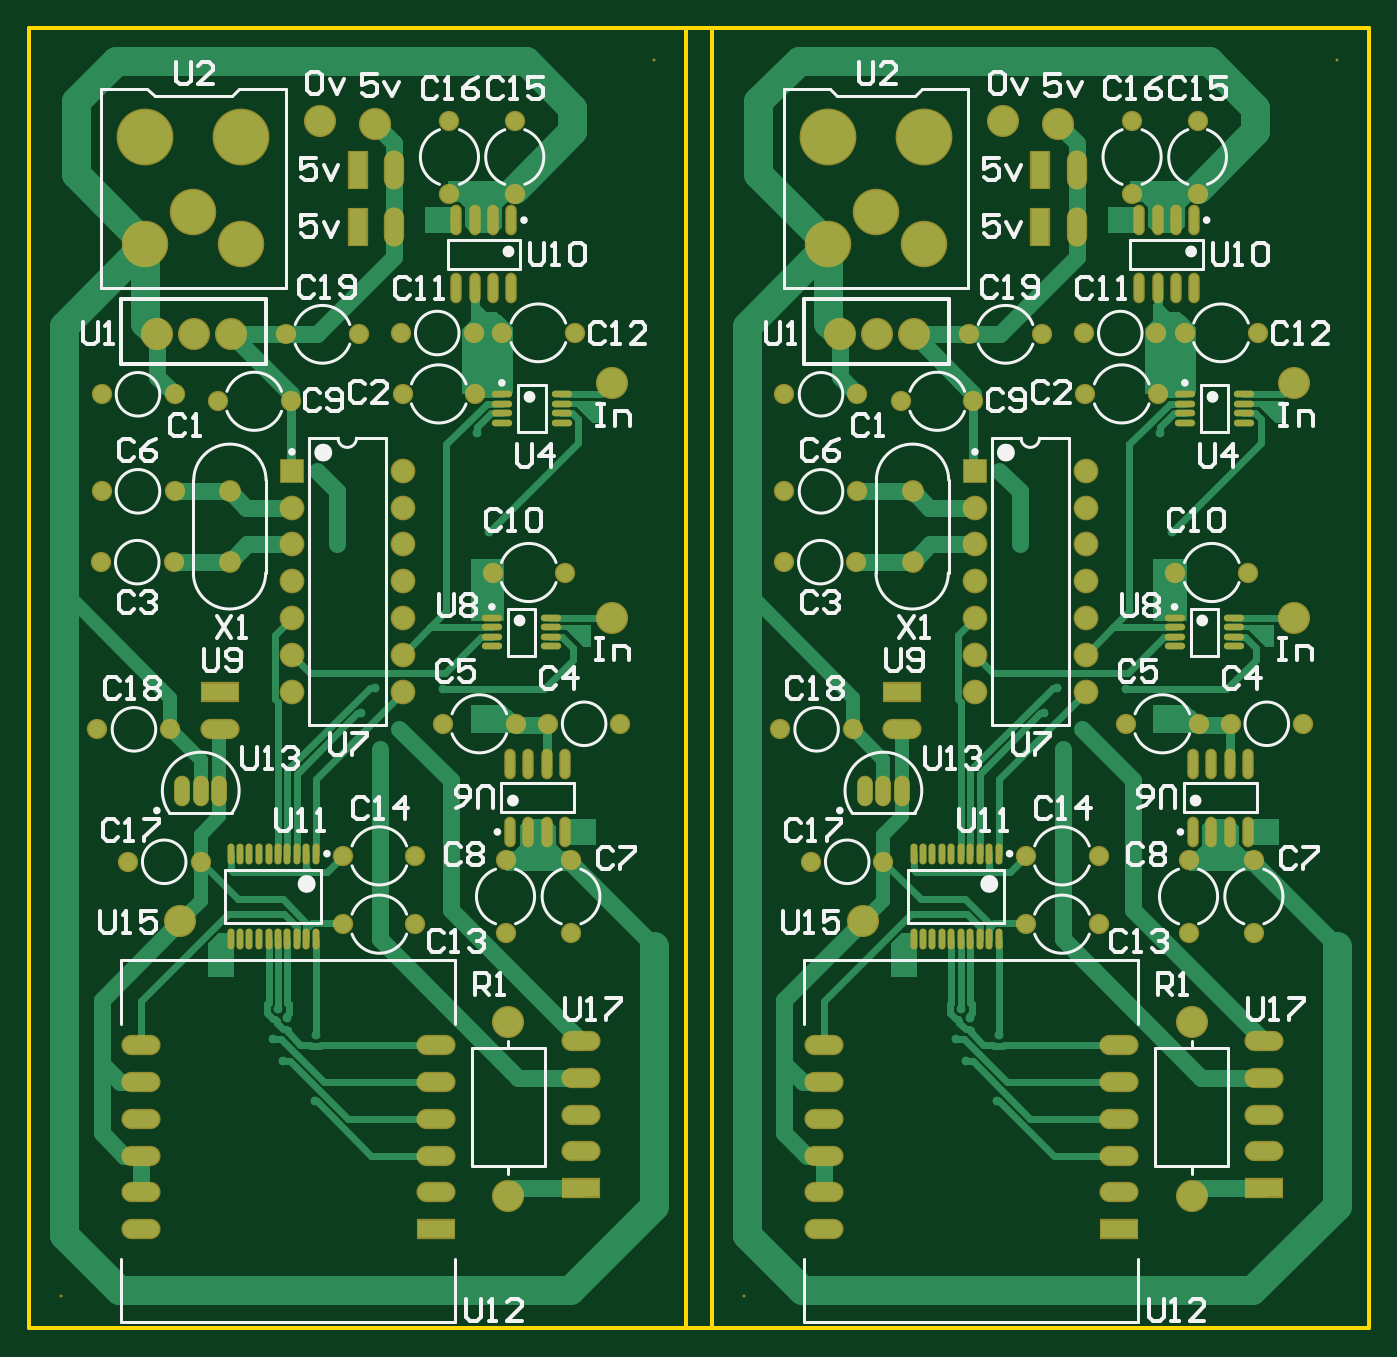
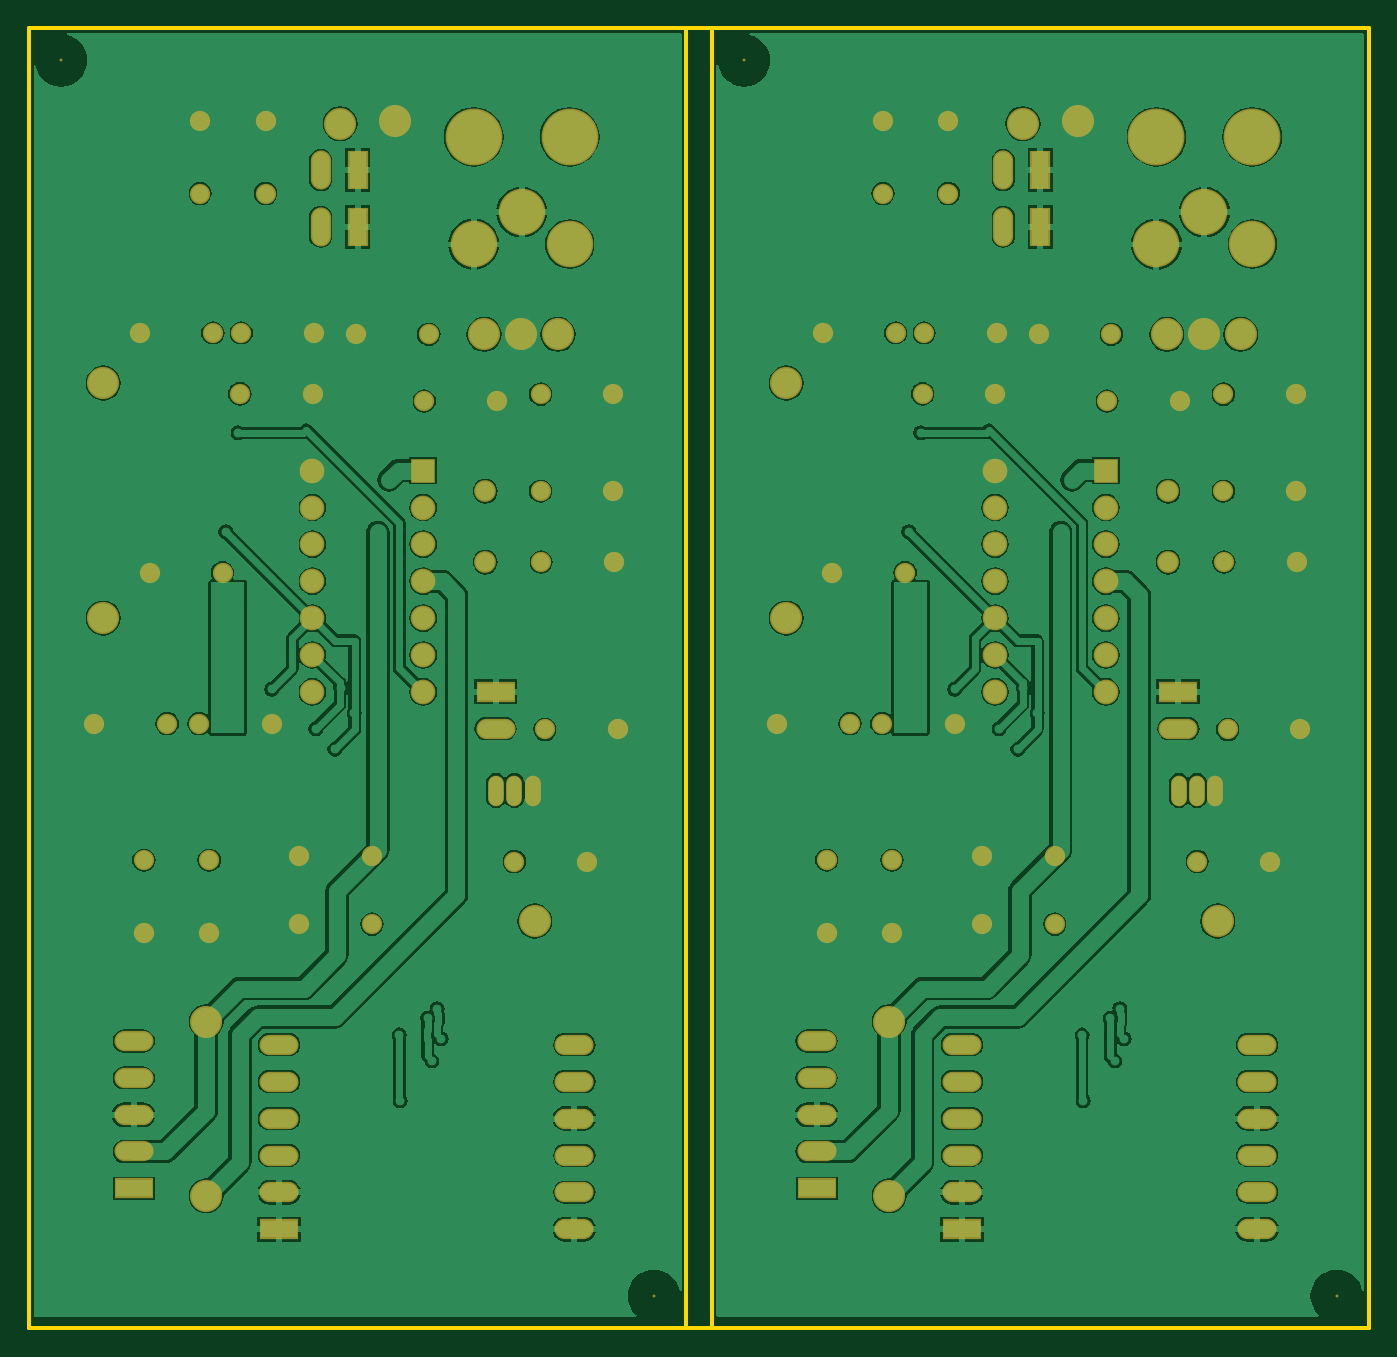
Circuit board: 9 layer files. Board 92.2 x 89.5 mm.
- bottom_copper: MotorBoardPanelV2.GBL (75476 bytes)
- bottom_silk: MotorBoardPanelV2.GBO (835 bytes)
- paste: MotorBoardPanelV2.GBP (1209 bytes)
- bottom_mask: MotorBoardPanelV2.GBS (4165 bytes)
- outline: MotorBoardPanelV2.GM1 (1074 bytes)
- top_copper: MotorBoardPanelV2.GTL (17179 bytes)
- top_silk: MotorBoardPanelV2.GTO (24185 bytes)
- paste: MotorBoardPanelV2.GTP (2818 bytes)
- top_mask: MotorBoardPanelV2.GTS (5819 bytes)

=== bottom_copper: MotorBoardPanelV2.GBL (75476 bytes, source omitted) ===
=== bottom_silk: MotorBoardPanelV2.GBO ===
%FSLAX23Y23*%
%MOIN*%
G70*
G01*
G75*
G04 Layer_Color=32896*
%ADD10O,0.024X0.075*%
%ADD11O,0.055X0.018*%
%ADD12O,0.018X0.055*%
%ADD13C,0.018*%
%ADD14C,0.047*%
%ADD15C,0.039*%
%ADD16C,0.024*%
%ADD17C,0.079*%
%ADD18R,0.098X0.047*%
%ADD19O,0.098X0.047*%
%ADD20C,0.047*%
%ADD21C,0.079*%
%ADD22C,0.118*%
%ADD23C,0.146*%
%ADD24C,0.051*%
%ADD25C,0.059*%
%ADD26R,0.059X0.059*%
%ADD27O,0.039X0.079*%
%ADD28O,0.039X0.079*%
%ADD29R,0.047X0.098*%
%ADD30O,0.047X0.098*%
%ADD31C,0.024*%
%ADD32C,0.008*%
%ADD33C,0.016*%
%ADD34C,0.010*%
%ADD35C,0.010*%
%ADD36O,0.031X0.083*%
%ADD37O,0.019X0.057*%
%ADD38C,0.008*%
%ADD39R,0.106X0.055*%
%ADD40O,0.106X0.055*%
%ADD41C,0.055*%
%ADD42C,0.087*%
%ADD43C,0.126*%
%ADD44C,0.154*%
%ADD45C,0.067*%
%ADD46R,0.067X0.067*%
%ADD47O,0.043X0.083*%
%ADD48O,0.043X0.083*%
%ADD49R,0.055X0.106*%
%ADD50O,0.055X0.106*%
M02*

=== paste: MotorBoardPanelV2.GBP ===
%FSLAX44Y44*%
%MOMM*%
G71*
G01*
G75*
G04 Layer_Color=128*
%ADD10O,1.4000X0.4500*%
%ADD11O,0.4500X1.4000*%
%ADD12O,0.6000X1.9000*%
%ADD13C,1.2000*%
%ADD14C,0.4500*%
%ADD15C,2.0000*%
%ADD16C,0.6000*%
%ADD17C,1.0000*%
%ADD18C,0.2500*%
%ADD19C,2.0000*%
%ADD20O,1.2000X2.5000*%
%ADD21R,1.2000X2.5000*%
%ADD22C,1.2000*%
%ADD23O,1.0000X2.0000*%
%ADD24O,1.0000X2.0000*%
%ADD25R,1.5000X1.5000*%
%ADD26C,1.5000*%
%ADD27C,1.3000*%
%ADD28C,3.0000*%
%ADD29C,3.7000*%
%ADD30R,2.5000X1.2000*%
%ADD31O,2.5000X1.2000*%
%ADD32C,0.6200*%
%ADD33C,0.4000*%
%ADD34C,0.2000*%
%ADD35C,0.2540*%
%ADD36O,0.4900X1.4400*%
%ADD37O,0.8000X2.1000*%
%ADD38C,2.2000*%
%ADD39O,1.4000X2.7000*%
%ADD40R,1.4000X2.7000*%
%ADD41C,1.4000*%
%ADD42O,1.1000X2.1000*%
%ADD43O,1.1000X2.1000*%
%ADD44R,1.7000X1.7000*%
%ADD45C,1.7000*%
%ADD46C,3.2000*%
%ADD47C,3.9000*%
%ADD48R,2.7000X1.4000*%
%ADD49O,2.7000X1.4000*%
%ADD50C,0.2000*%
D18*
X451500Y894500D02*
X470000D01*
X451750Y0D02*
X470250D01*
X-0Y-0D02*
X452000Y-0D01*
X0Y894500D02*
X452000Y894500D01*
X-0Y-0D02*
X0Y894500D01*
X452000Y-0D02*
X452000Y894500D01*
X470000Y-0D02*
X922000Y-0D01*
X470000Y894500D02*
X922000Y894500D01*
X470000Y-0D02*
X470000Y894500D01*
X922000Y-0D02*
X922000Y894500D01*
M02*

=== bottom_mask: MotorBoardPanelV2.GBS ===
%FSLAX23Y23*%
%MOIN*%
G70*
G01*
G75*
G04 Layer_Color=16711935*
%ADD10O,0.024X0.075*%
%ADD11O,0.055X0.018*%
%ADD12O,0.018X0.055*%
%ADD13C,0.018*%
%ADD14C,0.047*%
%ADD15C,0.039*%
%ADD16C,0.024*%
%ADD17C,0.079*%
%ADD18R,0.098X0.047*%
%ADD19O,0.098X0.047*%
%ADD20C,0.047*%
%ADD21C,0.079*%
%ADD22C,0.118*%
%ADD23C,0.146*%
%ADD24C,0.051*%
%ADD25C,0.059*%
%ADD26R,0.059X0.059*%
%ADD27O,0.039X0.079*%
%ADD28O,0.039X0.079*%
%ADD29R,0.047X0.098*%
%ADD30O,0.047X0.098*%
%ADD31C,0.024*%
%ADD32C,0.008*%
%ADD33C,0.016*%
%ADD34C,0.010*%
%ADD35C,0.010*%
%ADD36O,0.031X0.083*%
%ADD37O,0.019X0.057*%
%ADD38C,0.008*%
%ADD39R,0.106X0.055*%
%ADD40O,0.106X0.055*%
%ADD41C,0.055*%
%ADD42C,0.087*%
%ADD43C,0.126*%
%ADD44C,0.154*%
%ADD45C,0.067*%
%ADD46R,0.067X0.067*%
%ADD47O,0.043X0.083*%
%ADD48O,0.043X0.083*%
%ADD49R,0.055X0.106*%
%ADD50O,0.055X0.106*%
D25*
X543Y2267D02*
D03*
Y2075D02*
D03*
X2394Y2267D02*
D03*
Y2075D02*
D03*
D38*
X1693Y3435D02*
D03*
X87Y87D02*
D03*
X3543Y3435D02*
D03*
X1937Y87D02*
D03*
D39*
X1102Y267D02*
D03*
X516Y1724D02*
D03*
X1496Y378D02*
D03*
X2953Y267D02*
D03*
X2366Y1724D02*
D03*
X3347Y378D02*
D03*
D40*
X1102Y367D02*
D03*
Y467D02*
D03*
Y567D02*
D03*
Y667D02*
D03*
Y767D02*
D03*
X302Y267D02*
D03*
Y367D02*
D03*
Y467D02*
D03*
Y567D02*
D03*
Y667D02*
D03*
Y767D02*
D03*
X516Y1624D02*
D03*
X1496Y778D02*
D03*
Y678D02*
D03*
Y578D02*
D03*
Y478D02*
D03*
X2953Y367D02*
D03*
Y467D02*
D03*
Y567D02*
D03*
Y667D02*
D03*
Y767D02*
D03*
X2153Y267D02*
D03*
Y367D02*
D03*
Y467D02*
D03*
Y567D02*
D03*
Y667D02*
D03*
Y767D02*
D03*
X2366Y1624D02*
D03*
X3347Y778D02*
D03*
Y678D02*
D03*
Y578D02*
D03*
Y478D02*
D03*
D41*
X1291Y1070D02*
D03*
Y1267D02*
D03*
X1469Y1070D02*
D03*
Y1267D02*
D03*
X197Y2267D02*
D03*
X394D02*
D03*
X195Y2075D02*
D03*
X392D02*
D03*
X1122Y1637D02*
D03*
X1319D02*
D03*
X1602D02*
D03*
X1406D02*
D03*
X1453Y2047D02*
D03*
X1256D02*
D03*
X1008Y2696D02*
D03*
X1205D02*
D03*
X1139Y3271D02*
D03*
Y3074D02*
D03*
X1316Y3271D02*
D03*
Y3074D02*
D03*
X197Y2530D02*
D03*
X394D02*
D03*
X894Y2693D02*
D03*
X697D02*
D03*
X185Y1622D02*
D03*
X382D02*
D03*
X268Y1263D02*
D03*
X465D02*
D03*
X1047Y1094D02*
D03*
X850D02*
D03*
Y1279D02*
D03*
X1047D02*
D03*
X1012Y2531D02*
D03*
X1209D02*
D03*
X1478Y2696D02*
D03*
X1281D02*
D03*
X512Y2511D02*
D03*
X709D02*
D03*
X3142Y1070D02*
D03*
Y1267D02*
D03*
X3319Y1070D02*
D03*
Y1267D02*
D03*
X2047Y2267D02*
D03*
X2244D02*
D03*
X2045Y2075D02*
D03*
X2242D02*
D03*
X2972Y1637D02*
D03*
X3169D02*
D03*
X3453D02*
D03*
X3256D02*
D03*
X3303Y2047D02*
D03*
X3106D02*
D03*
X2858Y2696D02*
D03*
X3055D02*
D03*
X2989Y3271D02*
D03*
Y3074D02*
D03*
X3167Y3271D02*
D03*
Y3074D02*
D03*
X2047Y2530D02*
D03*
X2244D02*
D03*
X2744Y2693D02*
D03*
X2547D02*
D03*
X2035Y1622D02*
D03*
X2232D02*
D03*
X2118Y1263D02*
D03*
X2315D02*
D03*
X2898Y1094D02*
D03*
X2701D02*
D03*
Y1279D02*
D03*
X2898D02*
D03*
X2862Y2531D02*
D03*
X3059D02*
D03*
X3329Y2696D02*
D03*
X3132D02*
D03*
X2362Y2511D02*
D03*
X2559D02*
D03*
D42*
X937Y3263D02*
D03*
X787Y3271D02*
D03*
X1299Y830D02*
D03*
Y358D02*
D03*
X346Y2693D02*
D03*
X446D02*
D03*
X546D02*
D03*
X409Y1102D02*
D03*
X1579Y2560D02*
D03*
Y1924D02*
D03*
X2787Y3263D02*
D03*
X2638Y3271D02*
D03*
X3150Y830D02*
D03*
Y358D02*
D03*
X2197Y2693D02*
D03*
X2297D02*
D03*
X2397D02*
D03*
X2260Y1102D02*
D03*
X3429Y2560D02*
D03*
Y1924D02*
D03*
D43*
X575Y2937D02*
D03*
X445Y3023D02*
D03*
X315Y2937D02*
D03*
X2425D02*
D03*
X2295Y3023D02*
D03*
X2165Y2937D02*
D03*
D44*
X575Y3228D02*
D03*
X315D02*
D03*
X2425D02*
D03*
X2165D02*
D03*
D45*
X1012Y1723D02*
D03*
Y1823D02*
D03*
Y1923D02*
D03*
Y2023D02*
D03*
Y2123D02*
D03*
Y2223D02*
D03*
Y2323D02*
D03*
X712Y1723D02*
D03*
Y1823D02*
D03*
Y1923D02*
D03*
Y2023D02*
D03*
Y2123D02*
D03*
Y2223D02*
D03*
X2863Y1723D02*
D03*
Y1823D02*
D03*
Y1923D02*
D03*
Y2023D02*
D03*
Y2123D02*
D03*
Y2223D02*
D03*
Y2323D02*
D03*
X2563Y1723D02*
D03*
Y1823D02*
D03*
Y1923D02*
D03*
Y2023D02*
D03*
Y2123D02*
D03*
Y2223D02*
D03*
D46*
X712Y2323D02*
D03*
X2563D02*
D03*
D47*
X415Y1456D02*
D03*
X465D02*
D03*
X2265D02*
D03*
X2315D02*
D03*
D48*
X515D02*
D03*
X2365D02*
D03*
D49*
X890Y2984D02*
D03*
X890Y3137D02*
D03*
X2740Y2984D02*
D03*
X2740Y3137D02*
D03*
D50*
X990Y2984D02*
D03*
X990Y3137D02*
D03*
X2840Y2984D02*
D03*
X2840Y3137D02*
D03*
M02*

=== outline: MotorBoardPanelV2.GM1 ===
%FSLAX23Y23*%
%MOIN*%
G70*
G01*
G75*
G04 Layer_Color=16711935*
%ADD10O,0.024X0.075*%
%ADD11O,0.055X0.018*%
%ADD12O,0.018X0.055*%
%ADD13C,0.018*%
%ADD14C,0.047*%
%ADD15C,0.039*%
%ADD16C,0.024*%
%ADD17C,0.079*%
%ADD18R,0.098X0.047*%
%ADD19O,0.098X0.047*%
%ADD20C,0.047*%
%ADD21C,0.079*%
%ADD22C,0.118*%
%ADD23C,0.146*%
%ADD24C,0.051*%
%ADD25C,0.059*%
%ADD26R,0.059X0.059*%
%ADD27O,0.039X0.079*%
%ADD28O,0.039X0.079*%
%ADD29R,0.047X0.098*%
%ADD30O,0.047X0.098*%
%ADD31C,0.024*%
%ADD32C,0.008*%
%ADD33C,0.016*%
%ADD34C,0.010*%
%ADD35C,0.010*%
%ADD36O,0.031X0.083*%
%ADD37O,0.019X0.057*%
%ADD38C,0.008*%
%ADD39R,0.106X0.055*%
%ADD40O,0.106X0.055*%
%ADD41C,0.055*%
%ADD42C,0.087*%
%ADD43C,0.126*%
%ADD44C,0.154*%
%ADD45C,0.067*%
%ADD46R,0.067X0.067*%
%ADD47O,0.043X0.083*%
%ADD48O,0.043X0.083*%
%ADD49R,0.055X0.106*%
%ADD50O,0.055X0.106*%
D34*
X1779Y0D02*
X1851D01*
X1778Y3522D02*
X1850D01*
X1780Y-0D02*
X1780Y3522D01*
X-0Y-0D02*
X0Y3522D01*
X1780Y3522D01*
X-0Y-0D02*
X1780Y-0D01*
X3630D02*
X3630Y3522D01*
X1850Y-0D02*
X1850Y3522D01*
X3630Y3522D01*
X1850Y-0D02*
X3630Y-0D01*
M02*

=== top_copper: MotorBoardPanelV2.GTL (17179 bytes, source omitted) ===
=== top_silk: MotorBoardPanelV2.GTO (24185 bytes, source omitted) ===
=== paste: MotorBoardPanelV2.GTP ===
%FSLAX44Y44*%
%MOMM*%
G71*
G01*
G75*
G04 Layer_Color=8421504*
%ADD10O,1.4000X0.4500*%
%ADD11O,0.4500X1.4000*%
%ADD12O,0.6000X1.9000*%
%ADD13C,1.2000*%
%ADD14C,0.4500*%
%ADD15C,2.0000*%
%ADD16C,0.6000*%
%ADD17C,1.0000*%
%ADD18C,0.2500*%
%ADD19C,2.0000*%
%ADD20O,1.2000X2.5000*%
%ADD21R,1.2000X2.5000*%
%ADD22C,1.2000*%
%ADD23O,1.0000X2.0000*%
%ADD24O,1.0000X2.0000*%
%ADD25R,1.5000X1.5000*%
%ADD26C,1.5000*%
%ADD27C,1.3000*%
%ADD28C,3.0000*%
%ADD29C,3.7000*%
%ADD30R,2.5000X1.2000*%
%ADD31O,2.5000X1.2000*%
%ADD32C,0.6200*%
%ADD33C,0.4000*%
%ADD34C,0.2000*%
%ADD35C,0.2540*%
D10*
X359500Y469150D02*
D03*
Y475650D02*
D03*
Y482150D02*
D03*
Y488650D02*
D03*
X318500Y469150D02*
D03*
Y475650D02*
D03*
Y482150D02*
D03*
Y488650D02*
D03*
X366500Y623150D02*
D03*
Y629650D02*
D03*
Y636150D02*
D03*
Y642650D02*
D03*
X325500Y623150D02*
D03*
Y629650D02*
D03*
Y636150D02*
D03*
Y642650D02*
D03*
X829500Y469150D02*
D03*
Y475650D02*
D03*
Y482150D02*
D03*
Y488650D02*
D03*
X788500Y469150D02*
D03*
Y475650D02*
D03*
Y482150D02*
D03*
Y488650D02*
D03*
X836500Y623150D02*
D03*
Y629650D02*
D03*
Y636150D02*
D03*
Y642650D02*
D03*
X795500Y623150D02*
D03*
Y629650D02*
D03*
Y636150D02*
D03*
Y642650D02*
D03*
D11*
X197250Y326511D02*
D03*
X190750D02*
D03*
X184250D02*
D03*
X177750D02*
D03*
X171250D02*
D03*
X164750D02*
D03*
X158250D02*
D03*
X151750D02*
D03*
X145250D02*
D03*
X138750D02*
D03*
X197250Y267511D02*
D03*
X190750D02*
D03*
X184250D02*
D03*
X177750D02*
D03*
X171250D02*
D03*
X164750D02*
D03*
X158250D02*
D03*
X151750D02*
D03*
X145250D02*
D03*
X138750D02*
D03*
X667250Y326511D02*
D03*
X660750D02*
D03*
X654250D02*
D03*
X647750D02*
D03*
X641250D02*
D03*
X634750D02*
D03*
X628250D02*
D03*
X621750D02*
D03*
X615250D02*
D03*
X608750D02*
D03*
X667250Y267511D02*
D03*
X660750D02*
D03*
X654250D02*
D03*
X647750D02*
D03*
X641250D02*
D03*
X634750D02*
D03*
X628250D02*
D03*
X621750D02*
D03*
X615250D02*
D03*
X608750D02*
D03*
D12*
X332050Y762400D02*
D03*
X319350D02*
D03*
X306650D02*
D03*
X293950D02*
D03*
X332050Y715400D02*
D03*
X319350D02*
D03*
X306650D02*
D03*
X293950D02*
D03*
X330950Y341400D02*
D03*
X343650D02*
D03*
X356350D02*
D03*
X369050D02*
D03*
X330950Y388400D02*
D03*
X343650D02*
D03*
X356350D02*
D03*
X369050D02*
D03*
X802050Y762400D02*
D03*
X789350D02*
D03*
X776650D02*
D03*
X763950D02*
D03*
X802050Y715400D02*
D03*
X789350D02*
D03*
X776650D02*
D03*
X763950D02*
D03*
X800950Y341400D02*
D03*
X813650D02*
D03*
X826350D02*
D03*
X839050D02*
D03*
X800950Y388400D02*
D03*
X813650D02*
D03*
X826350D02*
D03*
X839050D02*
D03*
D18*
X451500Y894500D02*
X470000D01*
X451750Y0D02*
X470250D01*
X-0Y-0D02*
X452000Y-0D01*
X0Y894500D02*
X452000Y894500D01*
X-0Y-0D02*
X0Y894500D01*
X452000Y-0D02*
X452000Y894500D01*
X470000Y-0D02*
X922000Y-0D01*
X470000Y894500D02*
X922000Y894500D01*
X470000Y-0D02*
X470000Y894500D01*
X922000Y-0D02*
X922000Y894500D01*
M02*

=== top_mask: MotorBoardPanelV2.GTS (5819 bytes, source omitted) ===
